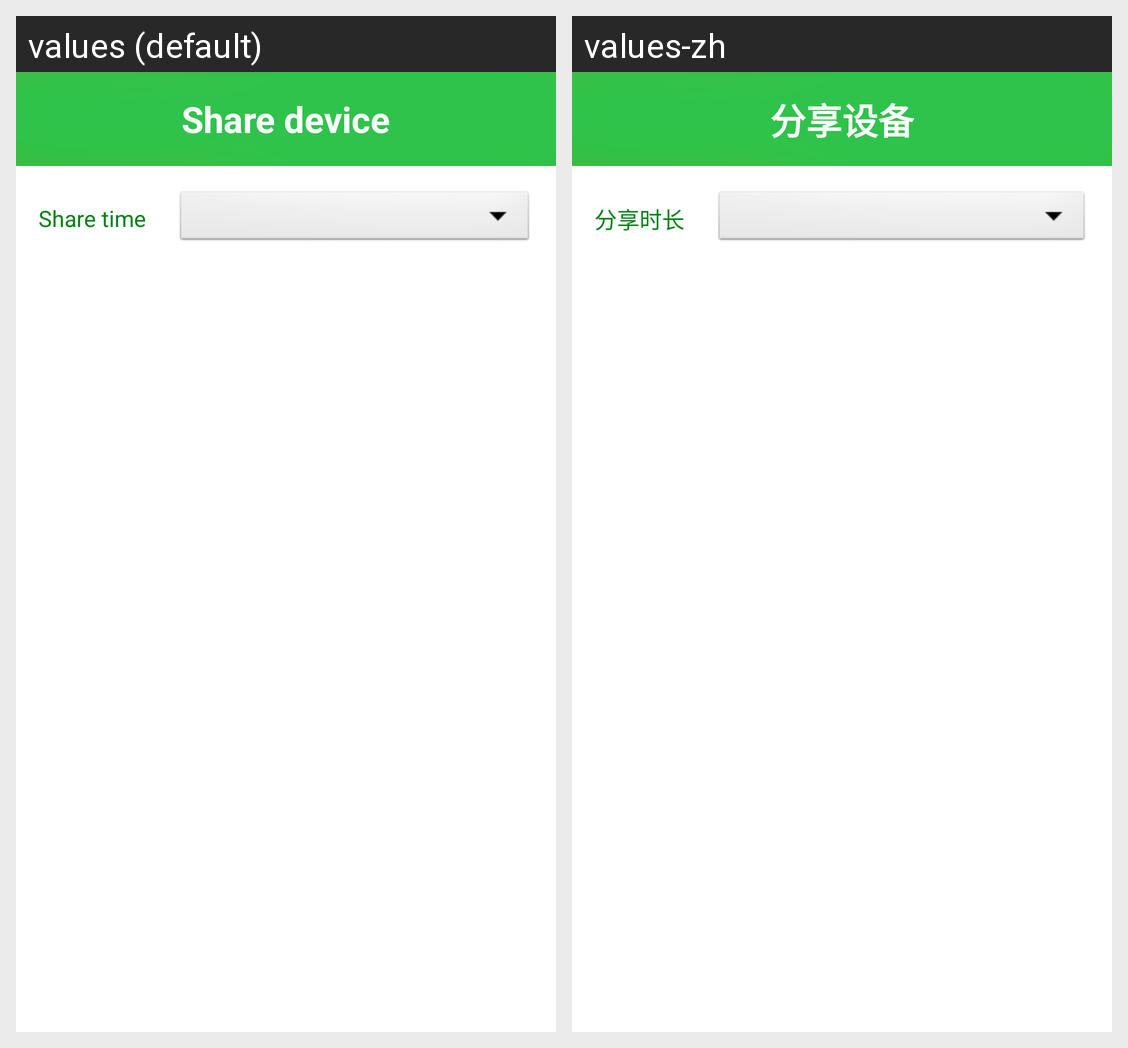

Translations of the strings shown on this Android screen, per locale in the grid:
Android screen res/layout/chat_add_video.xml rendered under 2 locales, left to right: values (default), values-zh. Device: Nexus 5 (rendered at 1080×1920; each locale shown at half size, 540×960, under a caption strip naming it); theme android:Theme.Light.NoTitleBar.
Strings drawn on this screen, with the default value and each locale's value (text and hints the layout hard-codes, and strings that could not be matched under every locale, appear in the picture but are not listed):

video_share_device
  values: Share device
  values-zh: 分享设备

video_share_time
  values: Share time
  values-zh: 分享时长
